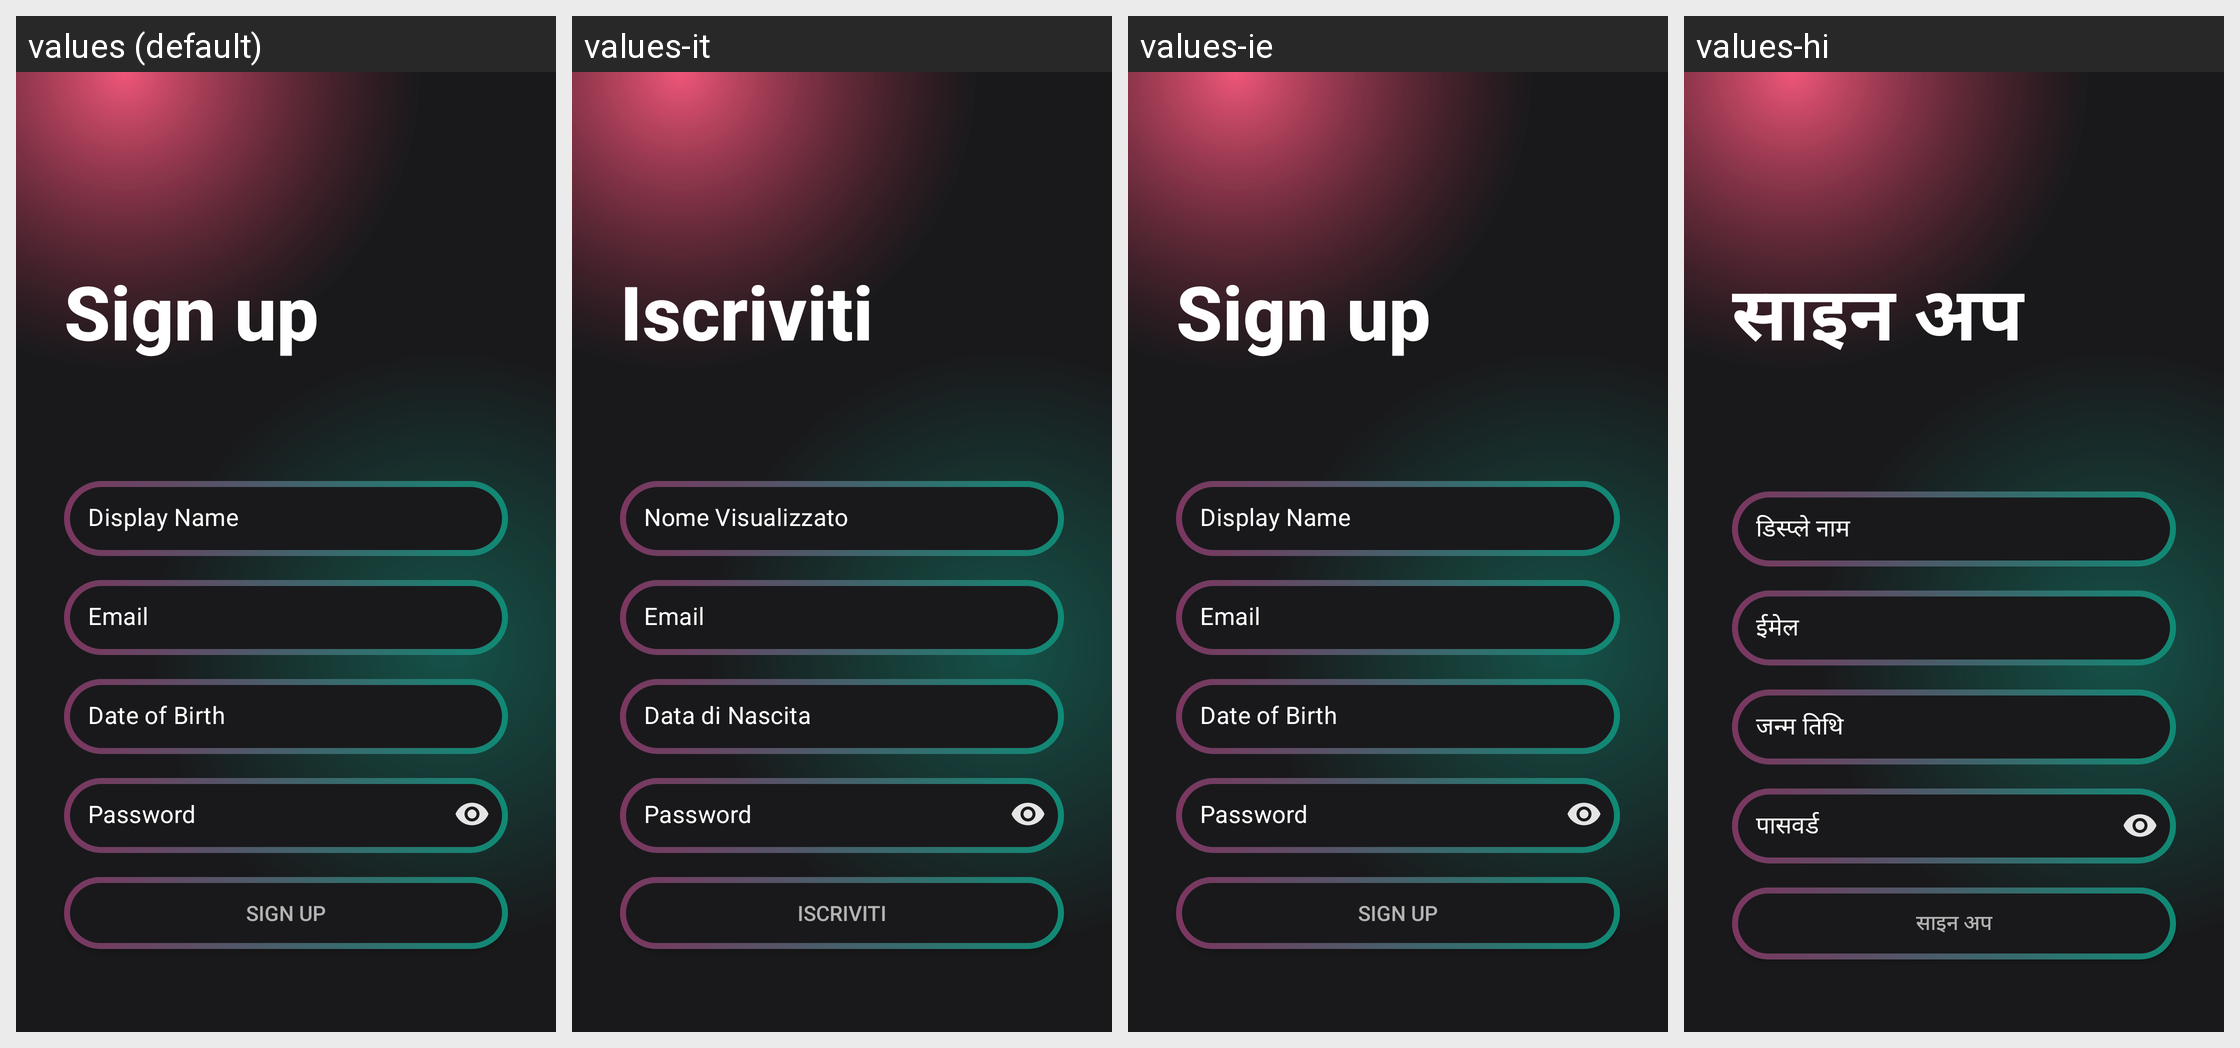

The same Android screen rendered under several of its app's locales, left to right. List the strings drawn on it with the default value and each locale's translation.
Android screen res/layout/activity_logout_screen.xml rendered under 4 locales, left to right: values (default), values-it, values-ie, values-hi. Device: Nexus 5 (rendered at 1080×1920; each locale shown at half size, 540×960, under a caption strip naming it); theme AppTheme.
Other locales in the repository, not shown: values-af, values-da, values-de, values-es, values-fil, values-fr, values-in, values-ja, values-ko, values-tr, values-vi.
Strings drawn on this screen, with the default value and each locale's value (text and hints the layout hard-codes, and strings that could not be matched under every locale, appear in the picture but are not listed):

sign_up
  values: Sign up
  values-it: Iscriviti
  values-ie: Sign up
  values-hi: साइन अप

dislay_name
  values: Display Name
  values-it: Nome Visualizzato
  values-ie: Display Name
  values-hi: डिस्प्ले नाम

account
  values: Email
  values-it: Email
  values-ie: Email
  values-hi: ईमेल

dob
  values: Date of Birth
  values-it: Data di Nascita
  values-ie: Date of Birth
  values-hi: जन्म तिथि

password
  values: Password
  values-it: Password
  values-ie: Password
  values-hi: पासवर्ड
